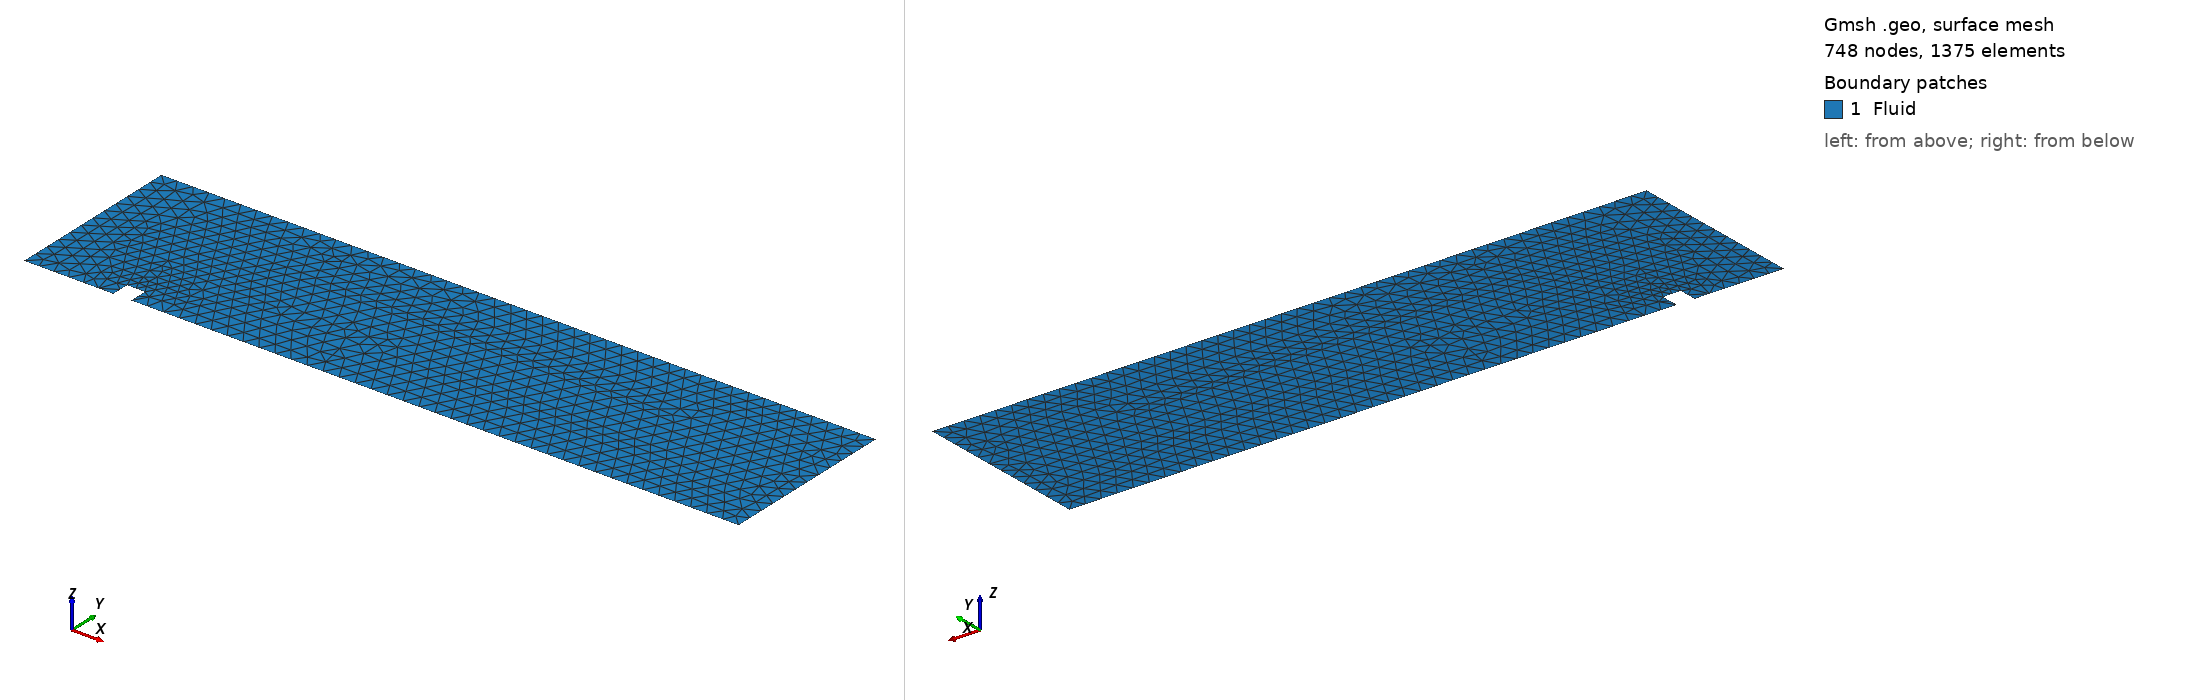

Gmsh geometry script, surface-meshed: 748 nodes, 1375 surface elements. Boundary patches (legend numbers): 1 Fluid. Left view from above one corner, right view from below the opposite corner. Legend entries are the model's physical surfaces. The drawing asked Gmsh for element sizes between 1% and 20% of the model's largest extent; the script's own settings can give other sizes.

=== step_big_h0.9.geo (drawn) ===
// INFO: 
// V Total DoFs: 
// W Total DoFs:   

// ----------
// Parameters
// ----------

L = 40.0;
H = 10.0;

step_width = 1;	        // step width
step_height = 1;	    // step distance from y=0
step_distance = 5;	    // step distance from x=0

lc = 0.9;		        // mesh size

// ------------------
// Points (CCW order)
// ------------------

// Bottom wall with step
Point(1) = {0, 0, 0, lc};					                    // bottom left
Point(2) = {step_distance, 0, 0, lc};				            // step start
Point(3) = {step_distance, step_height, 0, lc};			        // step left top
Point(4) = {step_distance + step_width, step_height, 0, lc};	// step right top
Point(5) = {step_distance + step_width, 0, 0, lc};		        // step end
Point(6) = {L, 0, 0, lc};					                    // bottom right

// Top wall
Point(7) = {L, H, 0, lc};	// top-right
Point(8) = {0, H, 0, lc};   // top-left

// -----
// Lines
// -----

// Bottom wall with step
Line(1) = {1,2};  // bottom horizontal left from origin
Line(2) = {2,3};  // vertical up step
Line(3) = {3,4};  // horizontal across step
Line(4) = {4,5};  // vertical down step
Line(5) = {5,6};  // bottom horizontal right to end
Line(6) = {6,7};  // right vertical wall
Line(7) = {7,8};  // top wall
Line(8) = {8,1};  // left vertical wall

// -------------------
// Line loop & surface
// -------------------

Line Loop(1) = {1,2,3,4,5,6,7,8};  // all lines forming perimeter
Plane Surface(1) = {1};

// --------------
// Physical lines
// --------------

Physical Line("Left") = {8};		    // left wall (id 1)
Physical Line("Right") = {6};		    // right wall (id 2)
Physical Line("Bottom") = {1,2,3,4,5};	// bottom including step (id 3)
Physical Line("Top") = {7};		        // top wall (id 4)

// ----------------
// Physical surface
// ----------------

Physical Surface("Fluid") = {1};

// ------------
// Mesh control
// ------------

// forbid quads
Mesh.RecombineAll = 0;
Mesh.Recombine3DAll = 0;

// Force triangle-only meshing
Mesh.Algorithm = 5; // Delaunay = TRIANGLES ONLY

// Generate 2D mesh
Mesh 2;
